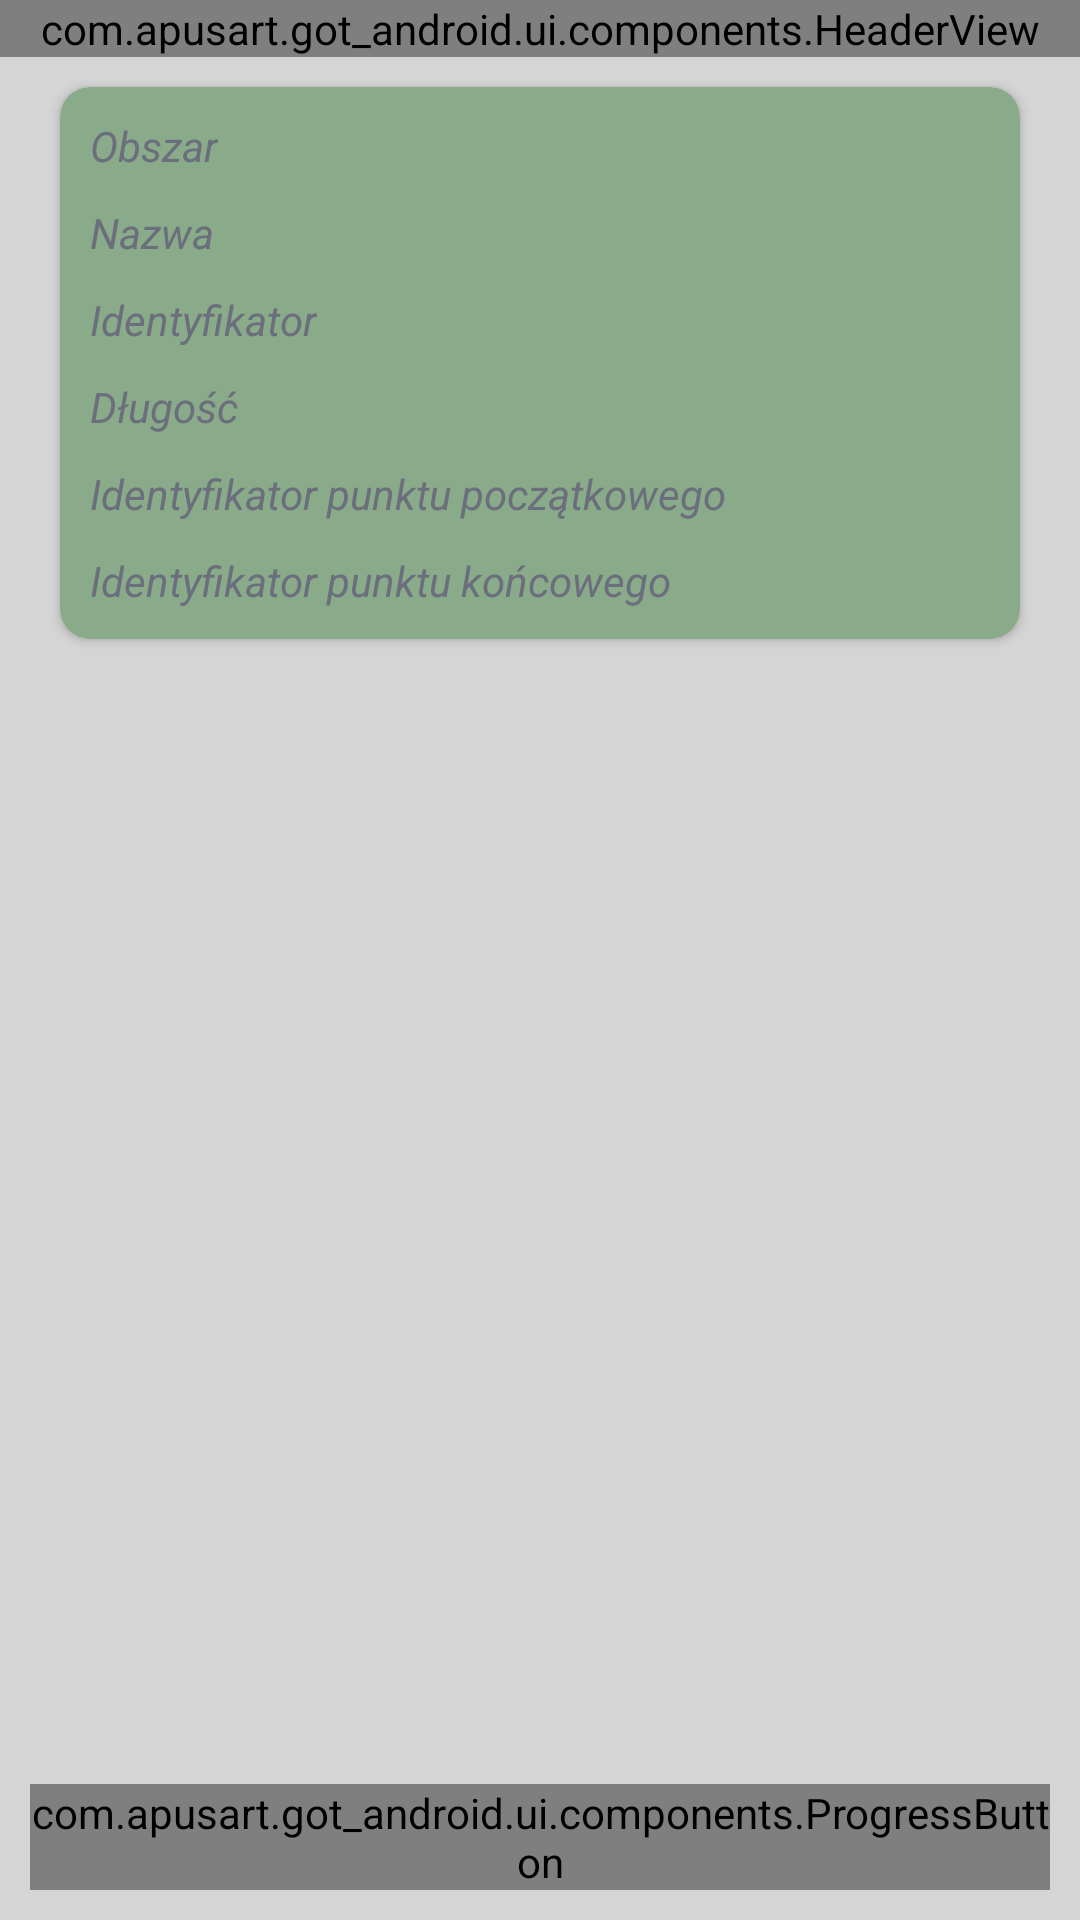

Produce the Android XML layout that renders to this screen, including the resource entries it uses.
<!-- AndroidManifest.xml: application theme LoggedTheme -->
<!-- res/layout/segment_details.xml -->
<?xml version="1.0" encoding="utf-8"?>
<layout>
    <data>
        <variable
            name="viewModel"
            type="com.apusart.got_android.ui.segment_details.SegmentDetailsViewModel" />
    </data>
    <androidx.constraintlayout.widget.ConstraintLayout xmlns:android="http://schemas.android.com/apk/res/android"
        xmlns:app="http://schemas.android.com/apk/res-auto"
        xmlns:tools="http://schemas.android.com/tools"
        android:layout_width="match_parent"
        android:layout_height="match_parent"
        android:background="@color/container_background">

        <com.apusart.got_android.ui.components.HeaderView
            android:id="@+id/segment_details_header"
            android:layout_width="match_parent"
            android:layout_height="wrap_content"
            app:header_view_leading_icon="@drawable/back_icon128"
            app:header_view_title="Zarządzaj szczegółami odcinka"
            app:layout_constraintTop_toTopOf="parent" />

        <androidx.cardview.widget.CardView
            android:id="@+id/segment_details_details"
            android:layout_width="match_parent"
            android:layout_height="wrap_content"
            android:layout_marginHorizontal="20dp"
            android:layout_marginVertical="10dp"
            app:cardBackgroundColor="@color/primary_600"
            app:cardCornerRadius="10dp"
            app:layout_constraintTop_toBottomOf="@id/segment_details_header">

            <LinearLayout
                android:layout_width="match_parent"
                android:layout_height="match_parent"
                android:orientation="vertical"
                android:padding="10dp">

                <androidx.constraintlayout.widget.ConstraintLayout
                    android:layout_width="match_parent"
                    android:layout_height="wrap_content">

                    <TextView
                        style="@style/Roboto14Pt"
                        android:layout_width="wrap_content"
                        android:layout_height="wrap_content"
                        android:text="Obszar"
                        android:textColor="@color/battleship_grey"
                        android:textStyle="italic"
                        app:layout_constraintStart_toStartOf="parent"
                        app:layout_constraintTop_toTopOf="parent" />

                    <TextView
                        android:id="@+id/segment_details_region"
                        style="@style/Roboto14Pt"
                        android:layout_width="wrap_content"
                        android:layout_height="wrap_content"
                        app:layout_constraintEnd_toEndOf="parent"
                        app:layout_constraintTop_toTopOf="parent" />
                </androidx.constraintlayout.widget.ConstraintLayout>

                <androidx.constraintlayout.widget.ConstraintLayout
                    android:layout_width="match_parent"
                    android:layout_height="wrap_content"
                    android:layout_marginVertical="10dp">

                    <TextView
                        style="@style/Roboto14Pt"
                        android:layout_width="wrap_content"
                        android:layout_height="wrap_content"
                        android:text="Nazwa"
                        android:textColor="@color/battleship_grey"
                        android:textStyle="italic"
                        app:layout_constraintStart_toStartOf="parent"
                        app:layout_constraintTop_toTopOf="parent" />

                    <TextView
                        android:id="@+id/segment_details_name"
                        style="@style/Roboto14Pt"
                        android:layout_width="wrap_content"
                        android:layout_height="wrap_content"
                        app:layout_constraintEnd_toEndOf="parent"
                        app:layout_constraintTop_toTopOf="parent" />
                </androidx.constraintlayout.widget.ConstraintLayout>

                <androidx.constraintlayout.widget.ConstraintLayout
                    android:layout_width="match_parent"
                    android:layout_height="wrap_content"
                    android:layout_marginBottom="10dp">

                    <TextView
                        style="@style/Roboto14Pt"
                        android:layout_width="wrap_content"
                        android:layout_height="wrap_content"
                        android:text="Identyfikator"
                        android:textColor="@color/battleship_grey"
                        android:textStyle="italic"
                        app:layout_constraintStart_toStartOf="parent"
                        app:layout_constraintTop_toTopOf="parent" />

                    <TextView
                        android:id="@+id/segment_details_id"
                        style="@style/Roboto14Pt"
                        android:layout_width="wrap_content"
                        android:layout_height="wrap_content"
                        app:layout_constraintEnd_toEndOf="parent"
                        app:layout_constraintTop_toTopOf="parent" />
                </androidx.constraintlayout.widget.ConstraintLayout>

                <androidx.constraintlayout.widget.ConstraintLayout
                    android:layout_width="match_parent"
                    android:layout_height="wrap_content">

                    <TextView
                        style="@style/Roboto14Pt"
                        android:layout_width="wrap_content"
                        android:layout_height="wrap_content"
                        android:text="Długość"
                        android:textColor="@color/battleship_grey"
                        android:textStyle="italic"
                        app:layout_constraintStart_toStartOf="parent"
                        app:layout_constraintTop_toTopOf="parent" />

                    <TextView
                        android:id="@+id/segment_details_length"
                        style="@style/Roboto14Pt"
                        android:layout_width="wrap_content"
                        android:layout_height="wrap_content"
                        app:layout_constraintEnd_toEndOf="parent"
                        app:layout_constraintTop_toTopOf="parent" />
                </androidx.constraintlayout.widget.ConstraintLayout>
                <androidx.constraintlayout.widget.ConstraintLayout
                    android:layout_width="match_parent"
                    android:layout_height="wrap_content"
                    android:layout_marginVertical="10dp">

                    <TextView
                        style="@style/Roboto14Pt"
                        android:layout_width="wrap_content"
                        android:layout_height="wrap_content"
                        android:text="Identyfikator punktu początkowego"
                        android:textColor="@color/battleship_grey"
                        android:textStyle="italic"
                        app:layout_constraintStart_toStartOf="parent"
                        app:layout_constraintTop_toTopOf="parent" />

                    <TextView
                        android:id="@+id/segment_details_start_point_id"
                        style="@style/Roboto14Pt"
                        android:layout_width="wrap_content"
                        android:layout_height="wrap_content"
                        app:layout_constraintEnd_toEndOf="parent"
                        app:layout_constraintTop_toTopOf="parent" />
                </androidx.constraintlayout.widget.ConstraintLayout>
                <androidx.constraintlayout.widget.ConstraintLayout
                    android:layout_width="match_parent"
                    android:layout_height="wrap_content">

                    <TextView
                        style="@style/Roboto14Pt"
                        android:layout_width="wrap_content"
                        android:layout_height="wrap_content"
                        android:text="Identyfikator punktu końcowego"
                        android:textColor="@color/battleship_grey"
                        android:textStyle="italic"
                        app:layout_constraintStart_toStartOf="parent"
                        app:layout_constraintTop_toTopOf="parent" />

                    <TextView
                        android:id="@+id/segment_details_end_point_id"
                        style="@style/Roboto14Pt"
                        android:layout_width="wrap_content"
                        android:layout_height="wrap_content"
                        app:layout_constraintEnd_toEndOf="parent"
                        app:layout_constraintTop_toTopOf="parent" />
                </androidx.constraintlayout.widget.ConstraintLayout>
            </LinearLayout>

        </androidx.cardview.widget.CardView>

        <com.apusart.got_android.ui.components.ProgressButton
            android:id="@+id/segment_details_open_segment_btn"
            android:layout_width="match_parent"
            android:layout_height="wrap_content"
            app:layout_constraintBottom_toBottomOf="parent"
            app:button_name="Otwórz odcinek"
            android:layout_margin="10dp"
            />
    </androidx.constraintlayout.widget.ConstraintLayout>
</layout>
<!-- resources referenced by this layout -->
<resources>
  <color name="battleship_grey">#6B6E7D</color>
  <color name="container_background">#D5D5D5</color>
  <color name="primary_600">#89AB89</color>
  <style name="LoggedTheme" parent="Theme.AppCompat.Light.NoActionBar">
          
          <item name="colorPrimary">@color/colorPrimary</item>
          <item name="colorPrimaryDark">@color/primary_900</item>
          <item name="colorAccent">@color/colorAccent</item>
          <item name="defBackgroundColor">@color/defaultBackgroundColor</item>
      </style>
  <color name="colorPrimary">@color/primary_900</color>
  <color name="primary_900">#354835</color>
  <color name="colorAccent">#FCA311</color>
  <color name="defaultBackgroundColor">#FAFAFA</color>
</resources>
